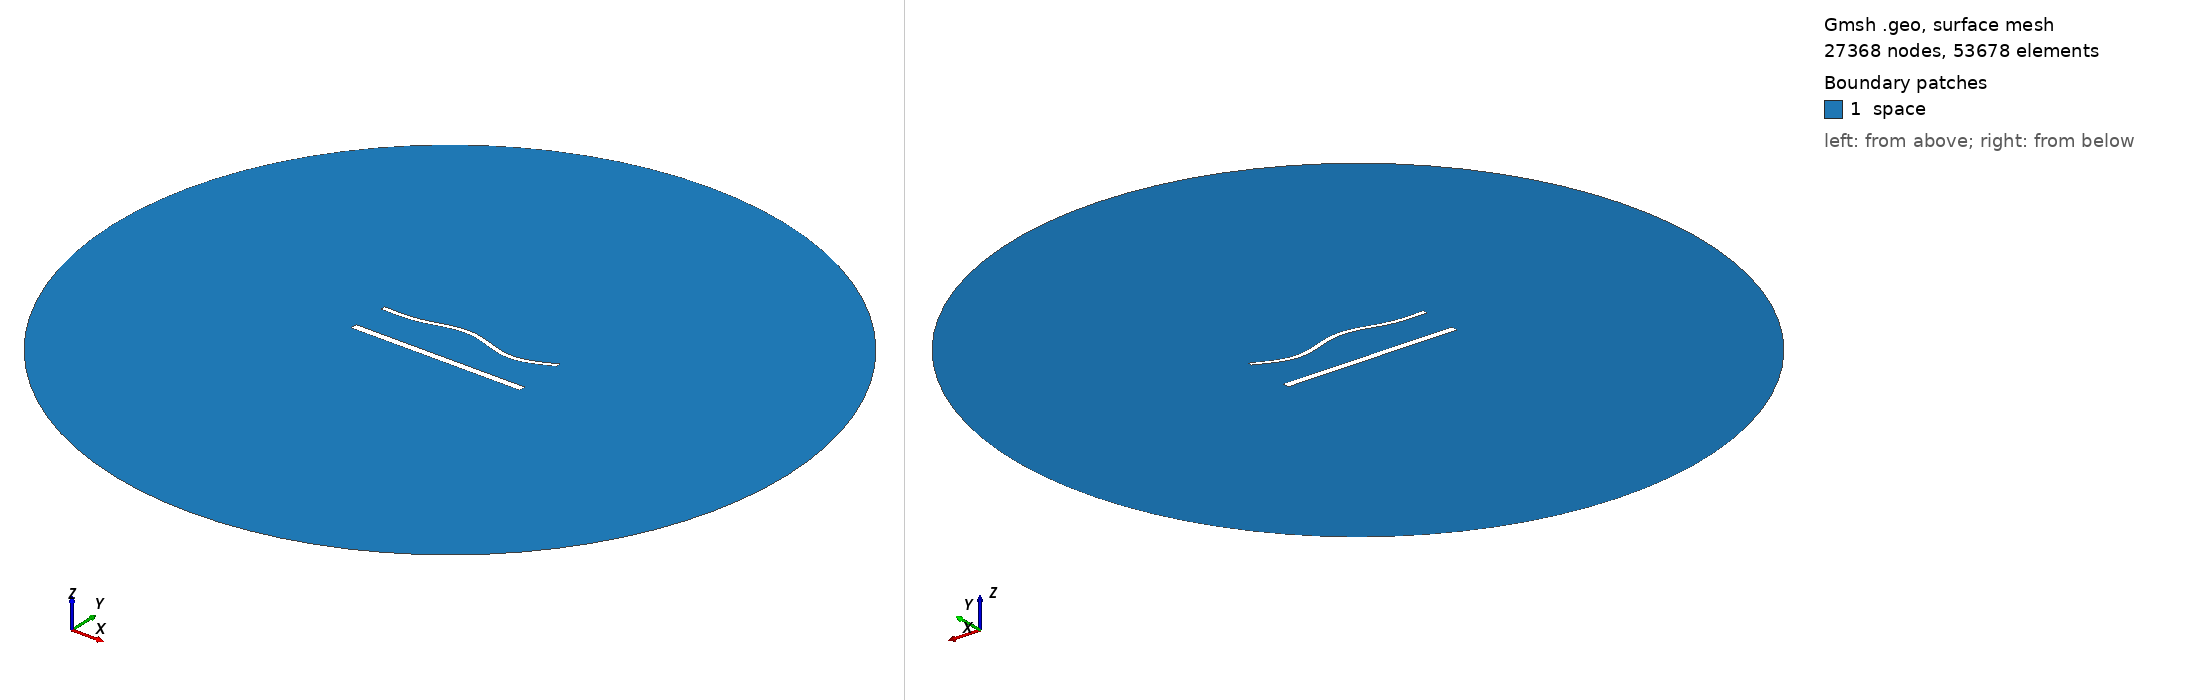

Gmsh geometry script, surface-meshed: 27368 nodes, 53678 surface elements. Boundary patches (legend numbers): 1 space. Left view from above one corner, right view from below the opposite corner. Legend entries are the model's physical surfaces. The drawing asked Gmsh for element sizes between 1% and 20% of the model's largest extent; the script's own settings can give other sizes.

=== 1780.geo (drawn) ===
//---------------------------------------
// Geometry kernel
//---------------------------------------

SetFactory("OpenCASCADE");



//---------------------------------------
// Parameters of the geometry
//---------------------------------------

// Overetch of the upper plate
overetch = 0.5;

// Distance between the plates
distance = 22.5;

// Discretization over the x axis (for the deformation)
nx = 50; 

// Length of the plate
L = 100 - overetch; 

// Number of modes
n = 4; 

// 1st mode coefficient
coeff(1) = 1.5;
beta(1) = 0.596864 * 3.1415926535 / L;

// 2nd mode coefficient
coeff(2) = 1.5;
beta(2) = 1.49418 * 3.1415926535 / L;

// 3rd mode coefficient
coeff(3) = 1.5;
beta(3) = 2.50025 * 3.1415926535 / L;

// 4th mode coefficient
coeff(4) = -1.5;
beta(4) = 3.49999 * 3.1415926535 / L;



//---------------------------------------
// Upper plate (deformed rectangle)
//---------------------------------------

// Coordiantes of the upper plate
xmin = -50;
xmax = 50 - overetch;

// Height of the upper plate
yheight = 4 - 2 * overetch;

// Indexes of the points
UpperID[] = {};
LowerID[] = {};
LeftID[] = {};
RightID[] = {};

// Point index
p = 1;

// Horizontal edges
For i In {1:nx}
    x = xmin + (i-1)*(xmax - xmin)/(nx-1);

    y_bottom = distance / 2 + overetch;
    For j In {1:n}
        C = (Cosh(beta(j)*L) + Cos(beta(j)*L)) / (Sinh(beta(j)*L) + Sin(beta(j)*L));
        y_bottom  = y_bottom + coeff(j) * (Cosh(beta(j)*(x+50)) - Cos(beta(j)*(x+50)) - C * (Sinh(beta(j)*(x+50)) - Sin(beta(j)*(x+50))));
    EndFor

    y_top = y_bottom + yheight;

    Point(p) = {x, y_top, 0, 1.0};
    UpperID[i] = p;
    p = p + 1;

    Point(p) = {x, y_bottom, 0, 1.0};
    LowerID[i] = p;
    p = p + 1;
EndFor

// Create point lists
UpperPts[] = {}; LowerPts[] = {};
For i In {1:nx}
  UpperPts[] += {UpperID[i]};
  LowerPts[] += {LowerID[i]};
EndFor

// Build splines
Spline(1) = {UpperPts[]};
Spline(2) = {LowerPts[]};
Line(3) = {LowerPts[nx-1], UpperPts[nx-1]};
Line(4) = {LowerPts[0], UpperPts[0]};

// Build the plane surface
Curve Loop(1) = {2, 3, -1, -4};
Plane Surface(1) = {1};



//---------------------------------------
// Lower plate (rectangle)
//---------------------------------------

// Vertices
Point(1001) = {-50, -distance/2, 0, 1.0};
Point(1002) = { 50, -distance/2, 0, 1.0};
Point(1003) = { 50,  -distance/2 + 4, 0, 1.0};
Point(1004) = {-50,  -distance/2 + 4, 0, 1.0};

// Edges
Line(5) = {1001, 1002};
Line(6) = {1002, 1003};
Line(7) = {1003, 1004};
Line(8) = {1004, 1001};

// Plane surface
Line Loop(2) = {5, 6, 7, 8};
Plane Surface(2) = {2}; 



//---------------------------------------
// Outer (fictious) boundary
//---------------------------------------

// Points
Point(1005) = {0, 0, 0};       // Center
Point(1006) = {200, 0, 0};     // Start point
Point(1007) = {0, 200, 0};     // 90 degrees
Point(1008) = {-200, 0, 0};    // 180 degrees
Point(1009) = {0, -200, 0};    // 270 degrees

// Circle arcs (each needs start, center, end)
Circle(9) = {1006, 1005, 1007};
Circle(10) = {1007, 1005, 1008};
Circle(11) = {1008, 1005, 1009};
Circle(12) = {1009, 1005, 1006};

// Plane surface for the entire domain
Curve Loop(3) = {9, 10, 11, 12};
Surface(3) = {3};

// Subtract the plates from the whole domain to obtain the actual domain where we want to solve the equations
BooleanDifference{ Surface{3}; Delete; }{ Surface{1}; Surface{2}; Delete; }




//---------------------------------------
// Transfinite Lines/Curves
//---------------------------------------

// Set the number of points on the boundaries
r = 6;
d = 0.15;

// Plates
Transfinite Curve {1} = 50*r/4 Using Progression 1;
Transfinite Line {2} = 50*r Using Progression 1;
Transfinite Curve {3, 4} = 2*r Using Progression 1+d;
Transfinite Line {5} = 50*r/4 Using Progression 1;
Transfinite Line {7} = 50*r Using Progression 1;
Transfinite Line {6} = 2*r Using Progression 1-d;
Transfinite Line {8} = 2*r Using Progression 1+d;

// Outer boundary
Transfinite Line {9, 10, 11, 12} = 20 Using Progression 1;



//---------------------------------------
// Physical groups
//---------------------------------------                

// Physical curves (boundaries)
Physical Line("force_segment", 10) = {2};
Physical Line("upper_plate", 11) = {1, 3, 4};
Physical Line("lower_plate", 12) = {5, 6, 7, 8};
Physical Line("boundary", 20) = {9, 10, 11, 12};

// Physical Surfaces
Physical Surface("space", 30) = {3};



//---------------------------------------
// 6. Generate the Mesh
//---------------------------------------

// 2D mesh generation
Mesh 2;
